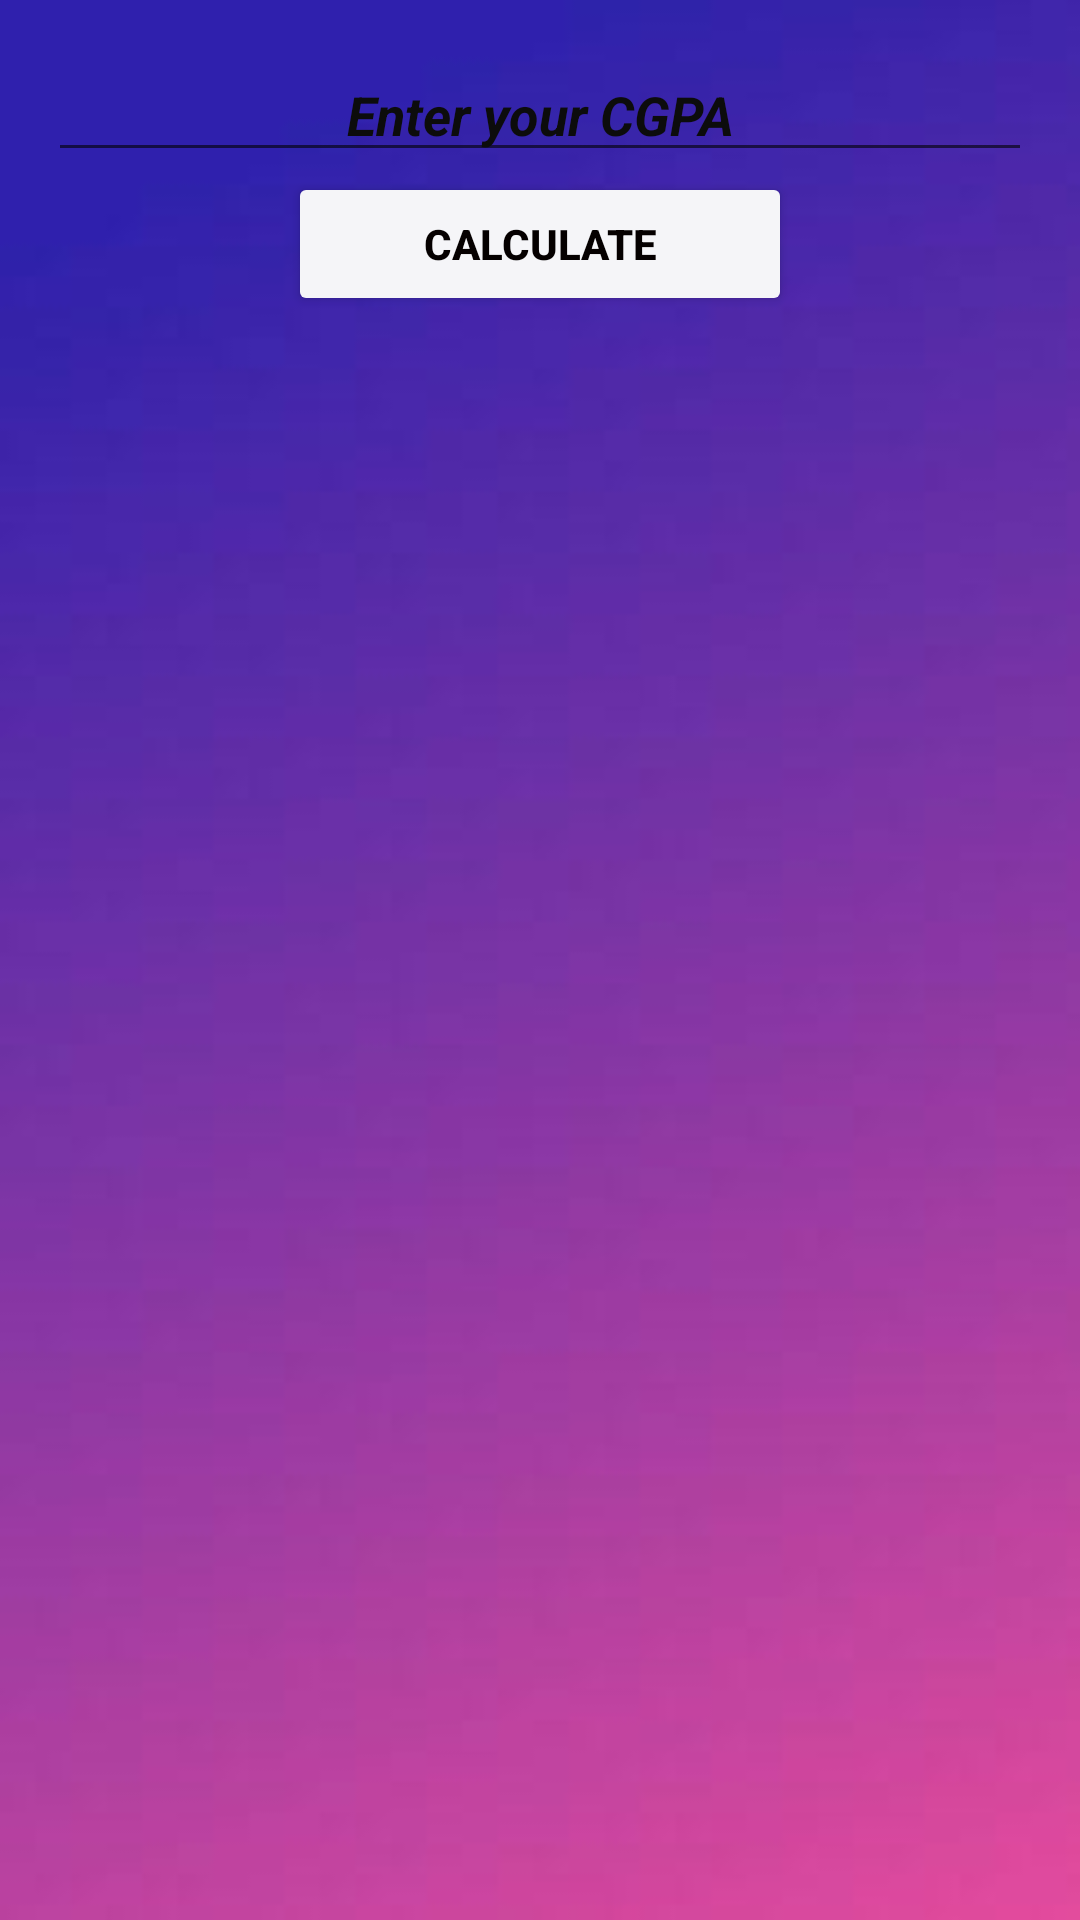

Produce the Android XML layout that renders to this screen, including the resource entries it uses.
<!-- AndroidManifest.xml: application theme Theme.CalculatorSGPACGPAPERCENTAGE -->
<!-- res/layout/activity_percentage.xml -->
<?xml version="1.0" encoding="utf-8"?>
<ScrollView xmlns:android="http://schemas.android.com/apk/res/android"
    xmlns:app="http://schemas.android.com/apk/res-auto"
    xmlns:tools="http://schemas.android.com/tools"
    android:layout_width="match_parent"
    android:layout_height="match_parent"
    android:orientation="vertical"
    android:background="@drawable/mainbackground"
    tools:context=".PercentageActivity">

    <RelativeLayout
        android:paddingLeft="16dp"
        android:paddingTop="16dp"
        android:paddingRight="16dp"
        android:paddingBottom="16dp"
        android:layout_width="match_parent"
        android:layout_height="wrap_content">
        <Button
            android:textStyle="bold"
            android:textColor="#050000"
            android:id="@+id/calculate_button"
            android:layout_width="match_parent"
            android:layout_height="wrap_content"
            android:text="CALCULATE"
            android:layout_below="@+id/cgpa_editText"
            android:textAlignment="center"
            android:backgroundTint="#F5F5F8"
            android:layout_marginStart="80dp"
            android:layout_marginEnd="80dp"
            android:layout_alignParentStart="true"
            android:layout_alignParentEnd="true"/>

        <EditText
            android:textStyle="normal|bold|italic"
            android:id="@+id/cgpa_editText"
            android:layout_width="match_parent"
            android:layout_height="wrap_content"
            android:hint="Enter your CGPA"
            android:textColorHint="#0C0C0C"
            android:maxLength="2"
            android:inputType="numberDecimal"
            android:textAlignment="center" />


    </RelativeLayout>


</ScrollView>
<!-- resources referenced by this layout -->
<resources>
  <!-- drawable mainbackground: jpg bitmap (drawable, 5448 bytes) -->
  <style name="Theme.CalculatorSGPACGPAPERCENTAGE" parent="Theme.MaterialComponents.DayNight.DarkActionBar">
          
          <item name="colorPrimary">@color/colorPrimary</item>
          <item name="colorPrimaryDark">@color/colorPrimaryDark</item>
  
      </style>
  <color name="colorPrimary">#605D63</color>
  <color name="colorPrimaryDark">#363537</color>
</resources>
